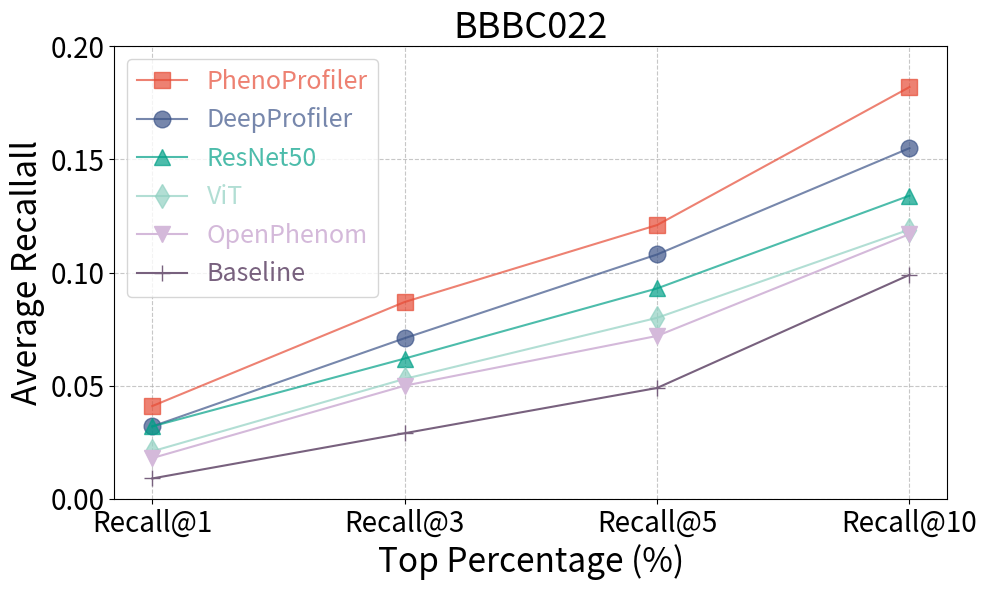

The matplotlib source for this figure:
# Generated from a source notebook for audit and review purposes.

# --- cell 1: code ---
import matplotlib.pyplot as plt
import numpy as np

# 数据
positions = ['Recall@1', 'Recall@3', 'Recall@5', 'Recall@10']
method1 = [0.041, 0.087, 0.121, 0.182]  # PhenoProfiler
method2 = [0.032, 0.071, 0.108, 0.155]  # DeepProfiler
method3 = [0.032, 0.062, 0.093, 0.134]  # ResNet50
method4 = [0.021, 0.053, 0.080, 0.119]  # ViT
method5 = [0.018, 0.050, 0.072, 0.117]  # OpenPhenom
method6 = [0.009, 0.029, 0.049, 0.099]  # Baseline

methods = ['PhenoProfiler', 'DeepProfiler', 'ResNet50', 'ViT', 'OpenPhenom', 'Baseline']

#  colors = ['#E64B35B2', '#3C5488B2', '#00A087B2', '#91D1C2B2', '#D4B9DA', "#78617E"]
colors = ['#E64B35B2', '#3C5488B2', '#00A087B2', '#91D1C2B2', '#D4B9DA', "#78617E"]
# colors = ['red', 'purple', 'mediumseagreen', 'cornflowerblue']

# 绘制图表
plt.figure(figsize=(10, 6))

plt.plot(positions, method1, marker='s', linestyle='-', color=colors[0], label=methods[0], markersize=12)
plt.plot(positions, method2, marker='o', linestyle='-', color=colors[1], label=methods[1], markersize=12)
plt.plot(positions, method3, marker='^', linestyle='-', color=colors[2], label=methods[2], markersize=12)
plt.plot(positions, method4, marker='d', linestyle='-', color=colors[3], label=methods[3], markersize=12)
plt.plot(positions, method5, marker='v', linestyle='-', color=colors[4], label=methods[4], markersize=12)
plt.plot(positions, method6, marker='+', linestyle='-', color=colors[5], label=methods[5], markersize=12)

# 添加标题和标签
plt.title('BBBC022', fontsize=26)
plt.xlabel('Top Percentage (%)', fontsize=24)
plt.ylabel('Average Recallall', fontsize=24)

# 添加网格
plt.grid(True, linestyle='--', alpha=0.7)

# 添加图例，并设置字体大小为20
legend = plt.legend(fontsize=18)

# 为图例中的每个文本设置对应的颜色
for text, color in zip(legend.get_texts(), colors):
    text.set_color(color)

# 自定义刻度
plt.xticks(positions, fontsize=20)
plt.yticks(np.linspace(0, 0.2, 5), fontsize=20)

# 保存高分辨率图像
plt.tight_layout()
# plt.savefig('2b_022_pert.pdf', dpi=300)

# 显示图表
plt.show()
